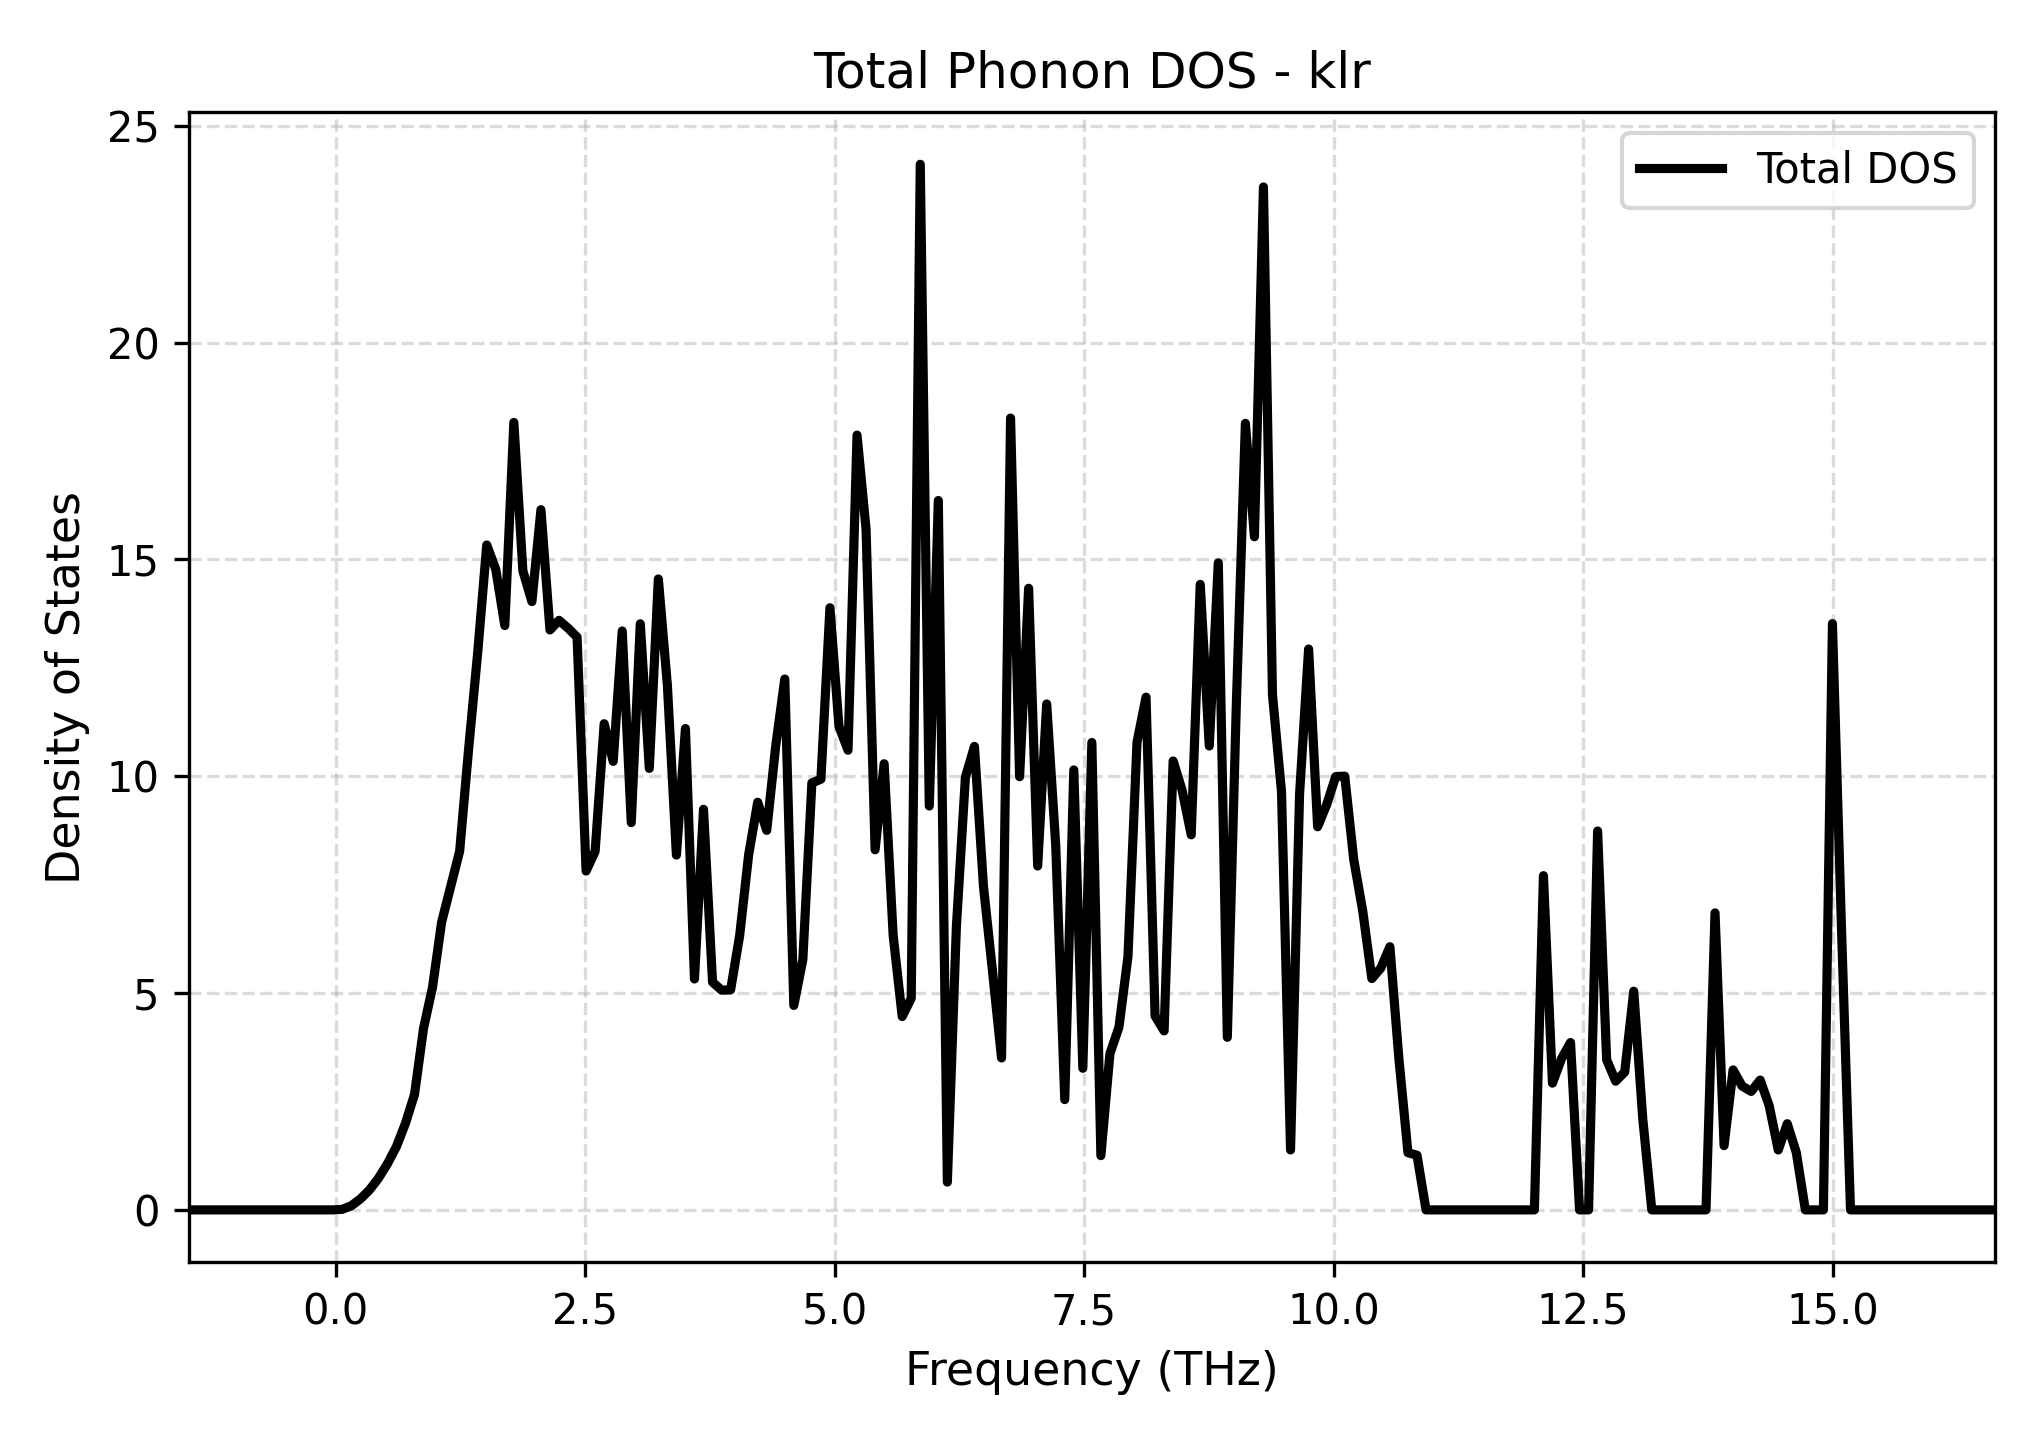

Source data for this figure (header and first rows):
Frequency_THz, Total_DOS
-1.474, 0.0
-1.383, 0.0
-1.293, 0.0
-1.202, 0.0
-1.112, 0.0
-1.021, 0.0
-0.9306, 0.0
-0.8401, 0.0
-0.7496, 0.0
-0.6591, 0.0
-0.5685, 0.0
-0.478, 0.0
-0.3875, 0.0
-0.297, 0.0
-0.2065, 0.0
-0.116, 0.0
-0.02549, 0.0
0.06502, 0.01289
0.1555, 0.09529
0.246, 0.2495
0.3366, 0.4566
0.4271, 0.7261
0.5176, 1.062
0.6081, 1.459
0.6986, 1.997
0.7891, 2.662
0.8796, 4.185
0.9701, 5.14
1.061, 6.633
1.151, 7.456
1.242, 8.27
1.332, 10.64
1.423, 12.85
1.513, 15.33
1.604, 14.77
1.694, 13.48
1.785, 18.16
1.875, 14.74
1.966, 14.03
2.056, 16.15
2.147, 13.37
2.237, 13.6
2.328, 13.42
2.418, 13.21
2.509, 7.816
2.599, 8.268
2.69, 11.21
2.78, 10.34
2.871, 13.35
2.961, 8.931
3.052, 13.52
3.142, 10.18
3.233, 14.55
3.323, 12.1
3.414, 8.183
3.504, 11.1
3.595, 5.325
3.685, 9.238
3.776, 5.253
3.866, 5.068
... 141 more rows
